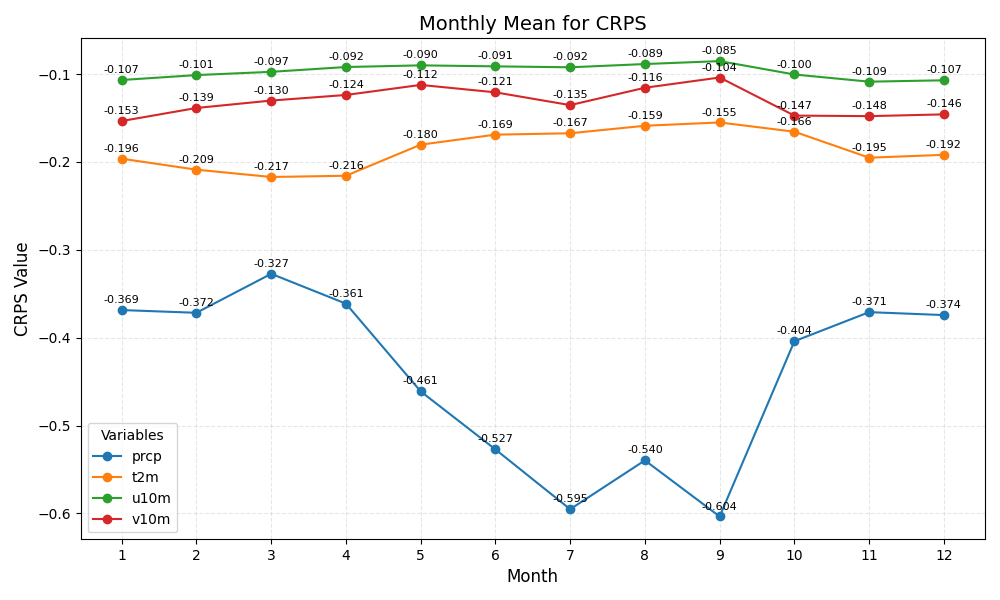

Source data for this figure (header and first rows):
month	prcp	t2m	u10m	v10m
1	-0.369	-0.196	-0.107	-0.153
2	-0.372	-0.209	-0.101	-0.139
3	-0.327	-0.217	-0.097	-0.130
4	-0.361	-0.216	-0.092	-0.124
5	-0.461	-0.180	-0.090	-0.112
6	-0.527	-0.169	-0.091	-0.121
7	-0.595	-0.167	-0.092	-0.135
8	-0.540	-0.159	-0.089	-0.116
9	-0.604	-0.155	-0.085	-0.104
10	-0.404	-0.166	-0.100	-0.147
11	-0.371	-0.195	-0.109	-0.148
12	-0.374	-0.192	-0.107	-0.146
